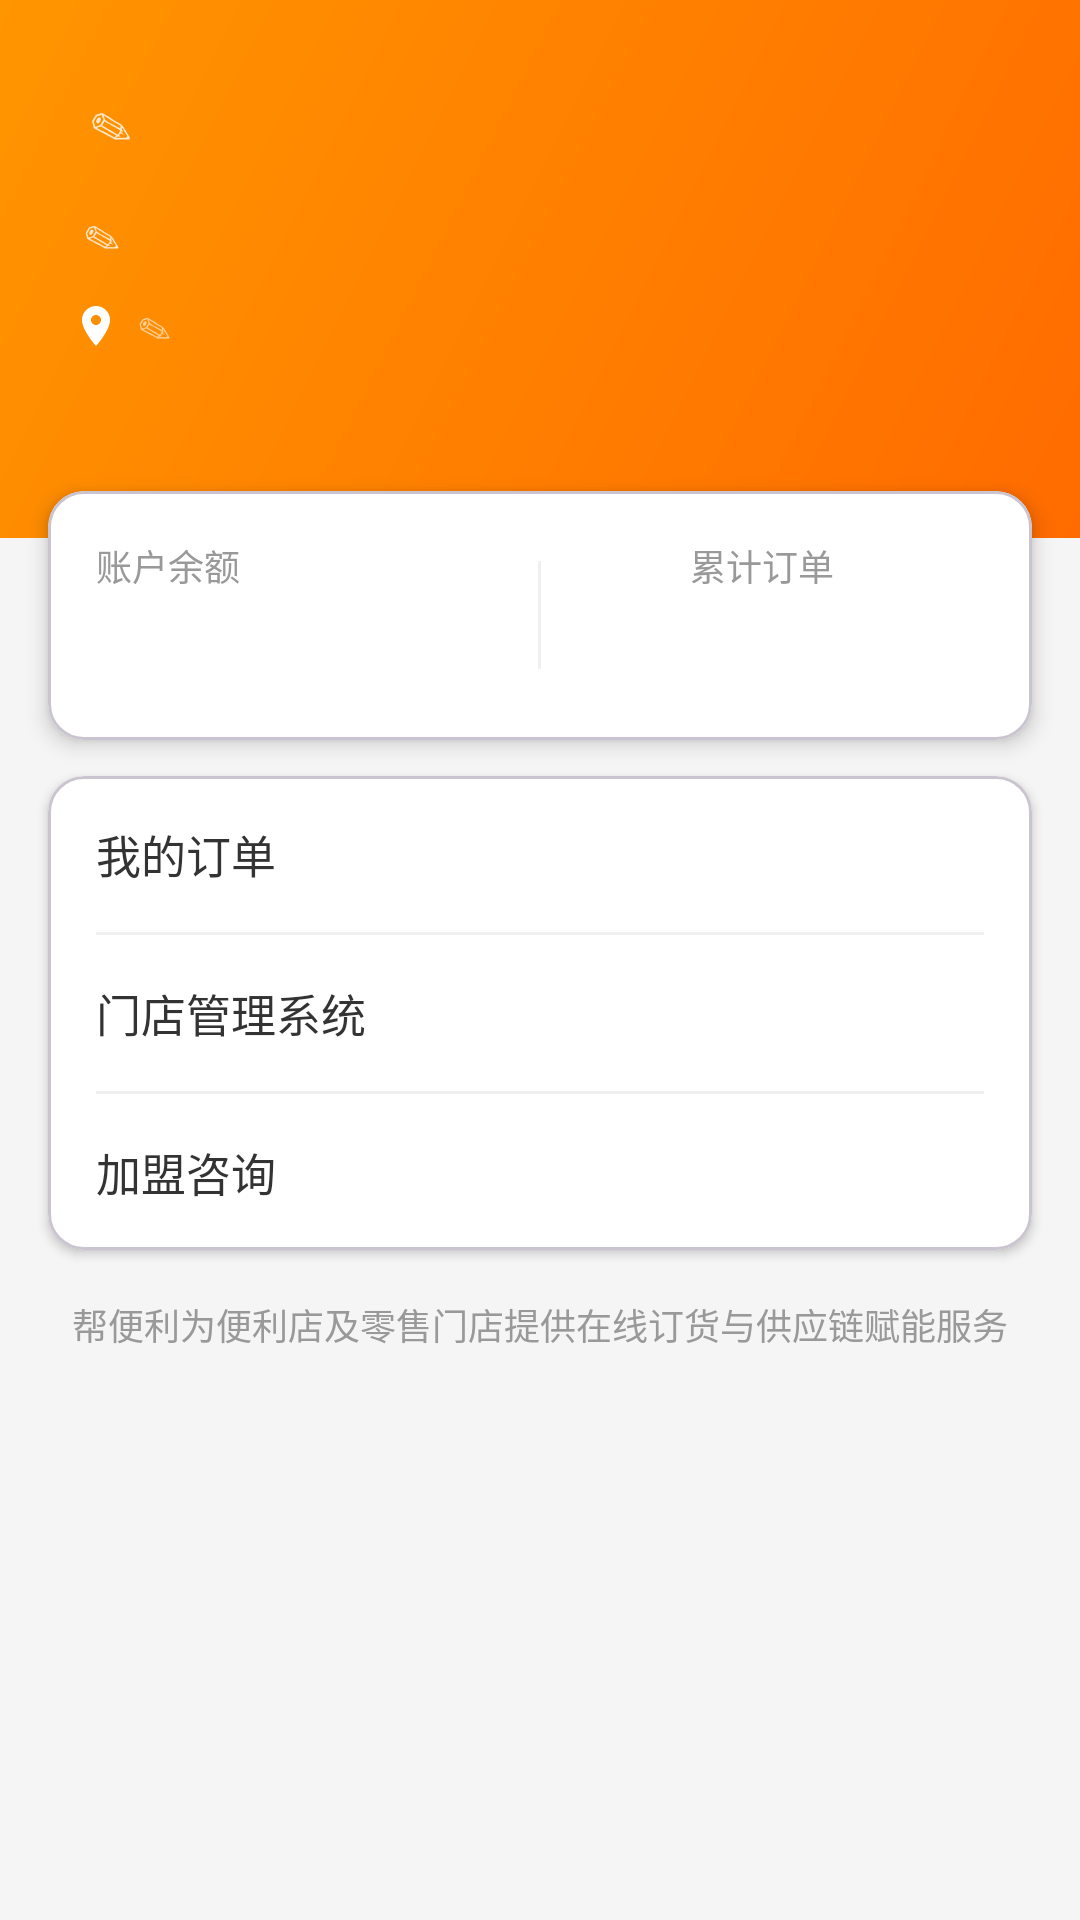

Write the Android layout XML for this screen, with the resource values it uses.
<!-- AndroidManifest.xml: application theme Theme.Shop624 -->
<!-- res/layout/fragment_profile.xml -->
<?xml version="1.0" encoding="utf-8"?>
<androidx.core.widget.NestedScrollView xmlns:android="http://schemas.android.com/apk/res/android"
    xmlns:app="http://schemas.android.com/apk/res-auto"
    android:layout_width="match_parent"
    android:layout_height="match_parent"
    android:background="@color/bg_page">

    <LinearLayout
        android:layout_width="match_parent"
        android:layout_height="wrap_content"
        android:orientation="vertical">

        <LinearLayout
            android:layout_width="match_parent"
            android:layout_height="wrap_content"
            android:background="@drawable/bg_home_header"
            android:orientation="vertical"
            android:paddingHorizontal="20dp"
            android:paddingTop="24dp"
            android:paddingBottom="32dp">

            
            <LinearLayout
                android:id="@+id/layout_nickname"
                android:layout_width="wrap_content"
                android:layout_height="wrap_content"
                android:gravity="center_vertical"
                android:orientation="horizontal"
                android:background="?attr/selectableItemBackgroundBorderless"
                android:padding="4dp">

                <TextView
                    android:id="@+id/tv_nickname"
                    android:layout_width="wrap_content"
                    android:layout_height="wrap_content"
                    android:textColor="@color/white"
                    android:textSize="20sp"
                    android:textStyle="bold" />

                <TextView
                    android:layout_width="wrap_content"
                    android:layout_height="wrap_content"
                    android:layout_marginStart="6dp"
                    android:text="✎"
                    android:textColor="#CCFFFFFF"
                    android:textSize="14sp" />

            </LinearLayout>

            
            <LinearLayout
                android:id="@+id/layout_shop_name"
                android:layout_width="wrap_content"
                android:layout_height="wrap_content"
                android:layout_marginTop="6dp"
                android:gravity="center_vertical"
                android:orientation="horizontal"
                android:background="?attr/selectableItemBackgroundBorderless"
                android:padding="4dp">

                <TextView
                    android:id="@+id/tv_shop_name"
                    android:layout_width="wrap_content"
                    android:layout_height="wrap_content"
                    android:textColor="@color/white"
                    android:textSize="14sp" />

                <TextView
                    android:layout_width="wrap_content"
                    android:layout_height="wrap_content"
                    android:layout_marginStart="4dp"
                    android:text="✎"
                    android:textColor="#CCFFFFFF"
                    android:textSize="12sp" />

            </LinearLayout>

            
            <LinearLayout
                android:id="@+id/layout_address"
                android:layout_width="wrap_content"
                android:layout_height="wrap_content"
                android:layout_marginTop="4dp"
                android:gravity="center_vertical"
                android:orientation="horizontal"
                android:background="?attr/selectableItemBackgroundBorderless"
                android:padding="4dp">

                <TextView
                    android:id="@+id/tv_address"
                    android:layout_width="wrap_content"
                    android:layout_height="wrap_content"
                    android:drawableStart="@drawable/ic_location"
                    android:drawablePadding="4dp"
                    android:textColor="#CCFFFFFF"
                    android:textSize="13sp" />

                <TextView
                    android:layout_width="wrap_content"
                    android:layout_height="wrap_content"
                    android:layout_marginStart="2dp"
                    android:text="✎"
                    android:textColor="#99FFFFFF"
                    android:textSize="11sp" />

            </LinearLayout>

            <TextView
                android:id="@+id/tv_phone"
                android:layout_width="wrap_content"
                android:layout_height="wrap_content"
                android:layout_marginTop="8dp"
                android:textColor="#AAFFFFFF"
                android:textSize="13sp" />

        </LinearLayout>

        <com.google.android.material.card.MaterialCardView
            android:layout_width="match_parent"
            android:layout_height="wrap_content"
            android:layout_marginHorizontal="16dp"
            android:layout_marginTop="-16dp"
            app:cardBackgroundColor="@color/white"
            app:cardCornerRadius="12dp"
            app:cardElevation="4dp">

            <LinearLayout
                android:layout_width="match_parent"
                android:layout_height="wrap_content"
                android:gravity="center_vertical"
                android:orientation="horizontal"
                android:padding="16dp">

                <LinearLayout
                    android:layout_width="0dp"
                    android:layout_height="wrap_content"
                    android:layout_weight="1"
                    android:orientation="vertical">

                    <TextView
                        android:layout_width="wrap_content"
                        android:layout_height="wrap_content"
                        android:text="@string/profile_balance_label"
                        android:textColor="@color/text_hint"
                        android:textSize="12sp" />

                    <TextView
                        android:id="@+id/tv_balance"
                        android:layout_width="wrap_content"
                        android:layout_height="wrap_content"
                        android:layout_marginTop="4dp"
                        android:textColor="@color/price"
                        android:textSize="22sp"
                        android:textStyle="bold" />

                </LinearLayout>

                <View
                    android:layout_width="1dp"
                    android:layout_height="36dp"
                    android:background="#F0F0F0" />

                <LinearLayout
                    android:layout_width="0dp"
                    android:layout_height="wrap_content"
                    android:layout_weight="1"
                    android:gravity="center"
                    android:orientation="vertical">

                    <TextView
                        android:layout_width="wrap_content"
                        android:layout_height="wrap_content"
                        android:text="@string/profile_order_count_label"
                        android:textColor="@color/text_hint"
                        android:textSize="12sp" />

                    <TextView
                        android:id="@+id/tv_order_count"
                        android:layout_width="wrap_content"
                        android:layout_height="wrap_content"
                        android:layout_marginTop="4dp"
                        android:textColor="@color/text_primary"
                        android:textSize="22sp"
                        android:textStyle="bold" />

                </LinearLayout>

            </LinearLayout>

        </com.google.android.material.card.MaterialCardView>

        <com.google.android.material.card.MaterialCardView
            android:layout_width="match_parent"
            android:layout_height="wrap_content"
            android:layout_marginHorizontal="16dp"
            android:layout_marginTop="12dp"
            app:cardBackgroundColor="@color/white"
            app:cardCornerRadius="12dp"
            app:cardElevation="2dp">

            <LinearLayout
                android:layout_width="match_parent"
                android:layout_height="wrap_content"
                android:orientation="vertical">

                <TextView
                    android:id="@+id/menu_orders"
                    android:layout_width="match_parent"
                    android:layout_height="52dp"
                    android:background="?attr/selectableItemBackground"
                    android:gravity="center_vertical"
                    android:paddingHorizontal="16dp"
                    android:text="@string/profile_menu_orders"
                    android:textColor="@color/text_primary"
                    android:textSize="15sp" />

                <View
                    android:layout_width="match_parent"
                    android:layout_height="1dp"
                    android:layout_marginHorizontal="16dp"
                    android:background="#F0F0F0" />

                <TextView
                    android:id="@+id/menu_store_saas"
                    android:layout_width="match_parent"
                    android:layout_height="52dp"
                    android:background="?attr/selectableItemBackground"
                    android:gravity="center_vertical"
                    android:paddingHorizontal="16dp"
                    android:text="@string/profile_menu_saas"
                    android:textColor="@color/text_primary"
                    android:textSize="15sp" />

                <View
                    android:layout_width="match_parent"
                    android:layout_height="1dp"
                    android:layout_marginHorizontal="16dp"
                    android:background="#F0F0F0" />

                <TextView
                    android:id="@+id/menu_franchise"
                    android:layout_width="match_parent"
                    android:layout_height="52dp"
                    android:background="?attr/selectableItemBackground"
                    android:gravity="center_vertical"
                    android:paddingHorizontal="16dp"
                    android:text="@string/profile_menu_franchise"
                    android:textColor="@color/text_primary"
                    android:textSize="15sp" />

            </LinearLayout>

        </com.google.android.material.card.MaterialCardView>

        <TextView
            android:layout_width="match_parent"
            android:layout_height="wrap_content"
            android:layout_marginTop="16dp"
            android:gravity="center"
            android:paddingHorizontal="24dp"
            android:text="@string/profile_service_hint"
            android:textColor="@color/text_hint"
            android:textSize="12sp" />

    </LinearLayout>

</androidx.core.widget.NestedScrollView>
<!-- resources referenced by this layout -->
<resources>
  <color name="bg_page">#F5F5F5</color>
  <color name="price">#FF4444</color>
  <color name="text_hint">#999999</color>
  <color name="text_primary">#333333</color>
  <color name="white">#FFFFFFFF</color>
  <!-- drawable bg_home_header (drawable) -->
  <?xml version="1.0" encoding="utf-8"?>
  <shape xmlns:android="http://schemas.android.com/apk/res/android"
      android:shape="rectangle">
      <gradient
          android:angle="135"
          android:endColor="#FF9500"
          android:startColor="#FF6B00"
          android:type="linear" />
  </shape>
  <!-- drawable ic_location (drawable) -->
  <vector xmlns:android="http://schemas.android.com/apk/res/android"
      android:width="16dp"
      android:height="16dp"
      android:viewportWidth="24"
      android:viewportHeight="24"
      android:tint="#FFFFFF">
      <path
          android:fillColor="@android:color/white"
          android:pathData="M12,2C8.13,2 5,5.13 5,9c0,5.25 7,13 7,13s7,-7.75 7,-13c0,-3.87 -3.13,-7 -7,-7zM12,11.5c-1.38,0 -2.5,-1.12 -2.5,-2.5s1.12,-2.5 2.5,-2.5 2.5,1.12 2.5,2.5 -1.12,2.5 -2.5,2.5z" />
  </vector>
  <string name="profile_balance_label">账户余额</string>
  <string name="profile_menu_franchise">加盟咨询</string>
  <string name="profile_menu_orders">我的订单</string>
  <string name="profile_menu_saas">门店管理系统</string>
  <string name="profile_order_count_label">累计订单</string>
  <string name="profile_service_hint">帮便利为便利店及零售门店提供在线订货与供应链赋能服务</string>
  <style name="Theme.Shop624" parent="Base.Theme.Shop624" />
  <style name="Base.Theme.Shop624" parent="Theme.Material3.DayNight.NoActionBar">
          <item name="colorPrimary">@color/primary</item>
          <item name="colorPrimaryDark">@color/primary_dark</item>
          <item name="colorAccent">@color/accent</item>
          <item name="android:statusBarColor">@color/primary</item>
      </style>
  <color name="primary">#FF6B00</color>
  <color name="primary_dark">#E55D00</color>
  <color name="accent">#FF9500</color>
</resources>
